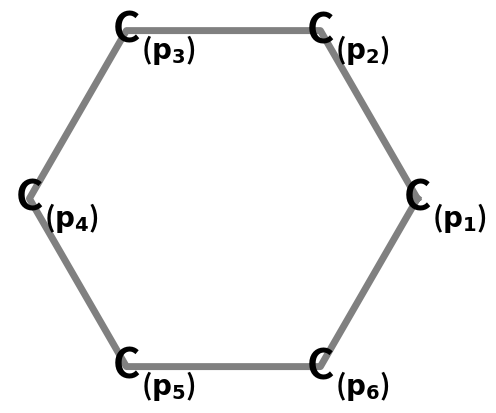

Write the Python code that produced this figure. (Note: this script raises an exception after producing the figure.)
import matplotlib.pyplot as plt
import numpy as np

def sketch_chemical_ring(speichername=None,
                         atom_symbols=None, bound_Cl_to_C=None, heterosymbol="Cl"):
    """
    Zeichnet ein n-Eck mit angegebenen Atomsymbolen und optional angehängten Cl-Atomen.

    Parameters
    ----------
    radius : float
        Radius des Rings.
    farbe : str
        Farbe der Linien.
    speichername : str oder None
        Wenn angegeben, wird das Bild gespeichert.
    atom_symbols : list[str]
        Liste der Atomsymbole, z. B. ['C', 'C', 'C', 'C', 'C', 'C'].
    bound_Cl_to_C : list[int] oder None
        Indizes (0-basiert), an denen Cl-Atome an die angegebenen C gebunden werden sollen.
    abstand_Cl : float
        Abstand der Cl-Atome nach außen.
    """
    distances = get_p_distances(speichername)
    box = dict(
                    boxstyle="round,pad=0.1",
                    facecolor="white",
                    edgecolor="none"
                )

    radius = 1
    abstand_Cl = 0.7
    farbe = 'grey'#'darkorange'
    if atom_symbols is None:
        atom_symbols = ['C'] * 6  # Default: Benzol
    n = len(atom_symbols)
    winkel = np.linspace(0, 2 * np.pi, n, endpoint=False)

    x = radius * np.cos(winkel)
    y = radius * np.sin(winkel)

    # Figur schließen
    x_plot = np.append(x, x[0])
    y_plot = np.append(y, y[0])

    fig, ax = plt.subplots()
    ax.plot(x_plot, y_plot, color=farbe, linewidth=5)

    # Atomsymbole einzeichnen
    for i, (xi, yi, atom_symbol) in enumerate(zip(x, y, atom_symbols)):
        ax.text(xi, yi, f"{atom_symbol}", fontsize=30, fontweight='bold',
                ha='center', va='center')
        ax.text(xi+distances["C_x"], yi-distances["C_y"], fr"($\mathbf{{p_{i+1}}}$)", fontsize=20, fontweight='bold',
                ha='center', va='center')


        # Falls Cl an dieses Atom gebunden ist
        if bound_Cl_to_C and i+1 in bound_Cl_to_C:
            # Richtung nach außen (vom Mittelpunkt weg)
            richtung = np.array([xi, yi]) / np.linalg.norm([xi, yi])
            Cl_pos = np.array([xi, yi]) + richtung * abstand_Cl
            ax.plot([xi, Cl_pos[0]], [yi, Cl_pos[1]], color=farbe, linewidth=5)
            ax.text(Cl_pos[0], Cl_pos[1], s=heterosymbol, fontsize=30, fontweight='bold',
                    ha='center', va='center', color='green')
            ax.text(Cl_pos[0]+distances["Hetero_x"], Cl_pos[1]-distances["Hetero_y"], fr"($\mathbf{{p_{{{i+1+len(atom_symbols)}}}}}$)", fontsize=20, fontweight='bold',
                ha='center', va='center', color='green',
                    )

    ax.set_aspect('equal', 'box')
    ax.axis('off')

    if speichername:
        plt.savefig("RESULTS/"+speichername, bbox_inches='tight', transparent=True, pad_inches=0.5)
        print(f"Picture saved: RESULTS/{speichername}")
    else:
        plt.show()
    return speichername



def get_p_distances(speichername:str):
    speichername = speichername.replace(".png","").replace(".pdf", "").lower()

    distances = {"C_x": 0, "C_y": 0, "Hetero_x": 0, "Hetero_y": 0 }
    if speichername == "benzene":
        distances["C_x"] = 0.215
        distances["C_y"] = 0.1
    elif "chlorobenzene" in speichername and not "hexa" in speichername:
        distances["C_x"] = 0.26
        distances["C_y"] = 0.1
        distances["Hetero_x"] = 0.3
        distances["Hetero_y"] = 0.1
    elif "hexa" in speichername:
        distances["C_x"] = 0.36
        distances["C_y"] = 0.1
        distances["Hetero_x"] = 0.37#0.4
        distances["Hetero_y"] = 0.2

    return distances


if __name__ == '__main__':

    sketch_chemical_ring(
        atom_symbols=['C'] * 6,
        bound_Cl_to_C=[],
        speichername='benzene.png',
    )

    sketch_chemical_ring(
        atom_symbols=['C'] * 6,
        bound_Cl_to_C=[1],
        speichername='chlorobenzene.png',
    )

    sketch_chemical_ring(
        atom_symbols=['C'] * 6,
        bound_Cl_to_C=[0, 2, 1, 3, 4, 5, 6],
        speichername='hexachlorobenzene.png',
    )

    sketch_chemical_ring(
        atom_symbols=['C'] * 6,
        bound_Cl_to_C=[0, 2, 1, 3, 4, 5, 6],
        speichername='hexafluorobenzene.png',
        heterosymbol="F"
    )


    sketch_chemical_ring(
        atom_symbols=['C'] * 6,
        bound_Cl_to_C=[1],
        speichername='chlorobenzene-hueckelorientation.pdf',
    )
